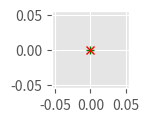

Reproduce this figure in Python.
#!/usr/bin/python

import matplotlib.pyplot as plt
import numpy as np
import datetime
import json
import pandas
import matplotlib
import argparse
import os
matplotlib.style.use('ggplot')

# sacrifical plot for single legend
matplotlib.rcParams['figure.figsize'] = 1, 1
randFig = plt.figure()
randAx = plt.subplot()
randAx.plot(0, 0, color='green', label='good', marker='+')
randAx.plot(0, 0, color='red', label='failed', marker='x')
randAx.plot(0, 0, color='black', label='sent', linestyle='--')
randAx.plot(0, 0, color='green', label='50th quantile')
randAx.plot(0, 0, color='orange', label='90th quantile')
randAx.plot(0, 0, color='red', label='99th quantile')
handles, labels = randAx.get_legend_handles_labels()

# big ol' plotting method
def plot_section(all_data, title, outputPath):
    actions = all_data.groupby('action')
    h = len(actions.groups)
    matplotlib.rcParams['figure.figsize'] = 18, 3 * h

    fig, axes = plt.subplots(h, 3)
    fig.legend(handles, labels, ncol=6, fontsize=16, framealpha=0, loc='lower center')
    fig.suptitle(title, fontsize=20)
    plt.subplots_adjust(wspace=0.275, hspace=0.5, bottom=0.01) #, left=0.05, right=0.95, bottom=0.04)
    if h < 3:
        plt.subplots_adjust(top=0.8)
    else:
        plt.subplots_adjust(top=0.92)

    # figure out left and right datetime bounds from started and stopped
    started = all_data['sent'].min()
    stopped = all_data['finished'].max()

    i = 0
    for section in actions.groups.keys():
        ax = axes[i][0]
        ax.set_title(section)
        ax.set_xlim(started, stopped)
        ax2 = axes[i][2]
        ax2.set_xlim(started, stopped)
        ax3 = axes[i][1]
        ax3.set_xlim(started, stopped)

        calls = actions.get_group(section)
        tookMax = calls['took'].max()
        ax.set_ylim(0, tookMax+tookMax*0.1)
        ax2.set_ylim(0, tookMax+tookMax*0.1)
        ax3.set_ylim(0, tookMax+tookMax*0.1)

        groups = calls.groupby('type')
        if groups.groups.get('error', False):
            bad = groups.get_group('error')
            ax.plot_date(bad['finished'], bad['took'], color='red', marker='x', label='error')

            bad_rate = bad.set_index('finished')
            bad_rate['rate'] = [0] * len(bad_rate.index)
            bad_rate = bad_rate.resample('10S').count()
            bad_rate['rate'] = bad_rate['rate'].divide(10)
            rateMax = bad_rate['rate'].max()
            ax2.plot_date(bad_rate.index, bad_rate['rate'], linestyle='-', marker='', color='red', label='error')
        if groups.groups.get('good', False):
            good = groups.get_group('good')
            ax.plot_date(good['finished'], good['took'], color='green', marker='+', label='good')

            good_rate = good.set_index('finished')
            good_rate['rate'] = [0] * len(good_rate.index)
            good_rate = good_rate.resample('10S').count()
            good_rate['rate'] = good_rate['rate'].divide(10)
            rateMax = good_rate['rate'].max()
            ax2.plot_date(good_rate.index, good_rate['rate'], linestyle='-', marker='', color='green', label='good')

        # ax.grid(False)
        ax.set_ylabel('Latency (ms)')

        sent_rate = pandas.DataFrame(calls['sent'])
        sent_rate = sent_rate.set_index('sent')
        sent_rate['rate'] = [0] * len(sent_rate.index)
        sent_rate = sent_rate.resample('10S').count()
        sent_rate['rate'] = sent_rate['rate'].divide(10)
        if sent_rate['rate'].max() > rateMax:
            rateMax = sent_rate['rate'].max()
        ax2.plot_date(sent_rate.index, sent_rate['rate'], linestyle='--', marker='', color='black', label='sent')
        ax2.set_ylim(0, rateMax+rateMax*0.1)
        # ax2.grid(False)
        ax2.set_ylabel('Rate (per second)')

        calls = calls.set_index('finished')
        calls = calls.sort_index()
        quan = pandas.DataFrame(calls['took'])
        for q, c in [[.5, 'green'], [.9, 'orange'], [.99, 'red']]:
            quanN = quan.rolling(25, center=True).quantile(q)
            ax3.plot(quanN['took'].index, quanN['took'], color=c)

        # ax3.grid(False)
        ax3.set_ylabel('Latency quantiles (ms)')

        i += 1

    for ax in fig.axes:
        matplotlib.pyplot.sca(ax)
        plt.xticks(rotation=30, ha='right')
        majorFormatter = mpl.dates.DateFormatter('%H:%M:%S')
        ax.xaxis.set_major_formatter(majorFormatter)

    fig.savefig(outputPath)

# and the main event
parser = argparse.ArgumentParser()
parser.add_argument('chartData', type=str, help='Path to file containing JSON chart output from load-generator')
parser.add_argument('--output', type=str, help='Path to save output to', default='latency-chart.png')
parser.add_argument('--title', type=str, help='Chart title')
args = parser.parse_args()

with open(args.chartDate) as data_file:
    stuff = []
    for l in data_file.readlines():
        stuff.append(json.loads(l))

df = pandas.DataFrame(stuff)
df['finished'] = pandas.to_datetime(df['finished']).astype(datetime.datetime)
df['sent'] = pandas.to_datetime(df['sent']).astype(datetime.datetime)
df['took'] = df['took'].divide(1000000)

plot_section(df, args.title, args.outputPath)
